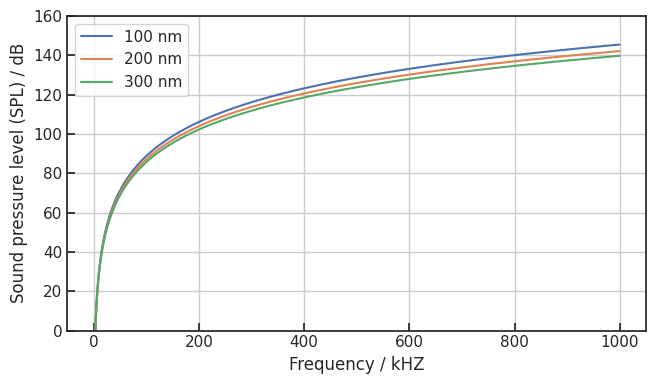

Generate this figure with matplotlib:
import numpy as np
import matplotlib.pyplot as plt
import seaborn as sns

def set_style():
    # This sets reasonable defaults for font size for
    # a figure that will go in a paper
    sns.set_context("paper")

    # Set the font to be serif, rather than sans
    sns.set(font='serif',style="ticks")

    # Make the background white, and specify the
    # specific font family
    sns.set_style("white", {
        "font.family": "serif",
        "font.serif": ["Times", "Palatino", "serif"]
    })
    sns.set_style("ticks", {"xtick.major.size": 8, "ytick.major.size": 8})
    sns.set_style({"xtick.direction": "in","ytick.direction": "in"})

def set_size(fig):
    fig.set_size_inches(4*1.68, 4)
    fig.tight_layout()

## substrate constants
sub_heat_cond = 1.3
sub_density = 2201
sub_therm_cp = 78.75

## gas constants
gas_heat_cond = 0.026
gas_density =  1.24
gas_therm_cp = 1004
c_gas = 343

## film constants
film_density = 7120
film_therm_cp = 233

## calculating efusivities 
e_gas = np.sqrt(gas_heat_cond * gas_density * gas_therm_cp )
e_sub = np.sqrt(sub_heat_cond * sub_density * sub_therm_cp )

f = np.linspace ( 10, 1e6, 10000 )

v_th = 2 *np.pi * np.power ( 343 / f , 3.0 ) / 3

R = 10
I = 1e-5
fprf = 20
pw = 100e-9

P = I**2 / R

Qin = P * ( 1 / fprf ) / ( pw  )  

layer_thickness = np.array ( (100e-9, 200e-9, 300e-9 ))
set_style()

fig, ax = plt.subplots(1)

for iThickness in layer_thickness:
    r = e_gas / ( e_gas + e_sub + iThickness * film_density * film_therm_cp * np.sqrt( 2* np.pi* f) )
    p = r * Qin / (v_th ) 
    ax.plot ( f*1e-3, 20*np.log10(p/20e-6), label=str(int(iThickness*1e9)) + ' nm' )

ax.legend()
ax.set_xlabel( r'Frequency / kHZ' )
ax.set_ylabel( r'Sound pressure level (SPL) / dB' )
ax.set_ylim ( 0, 160 )
ax.grid(True)

set_size(fig)
plt.savefig ( 'Layerthickness_vs_Frequency_ITO.png', dpi = 300 )

plt.show()